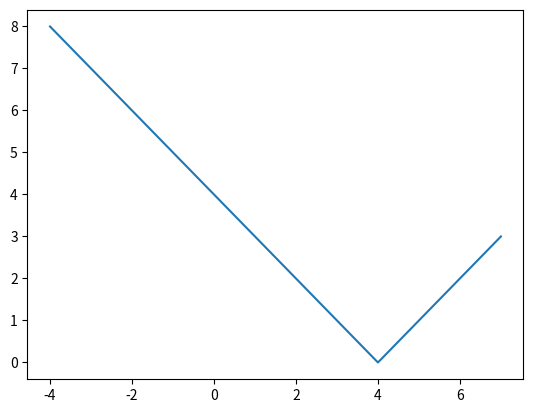

Reproduce this figure in Python.
import matplotlib.pyplot as plt

def modulo(x):
    return x if x >= 0 else -x
    
y = []
xs = [-4, -3, -2, -1, 0, 1, 2, 3, 4, 5, 6, 7]
for x in xs:
    y.append(modulo(x-4))
plt.plot(xs,y)
plt.show()